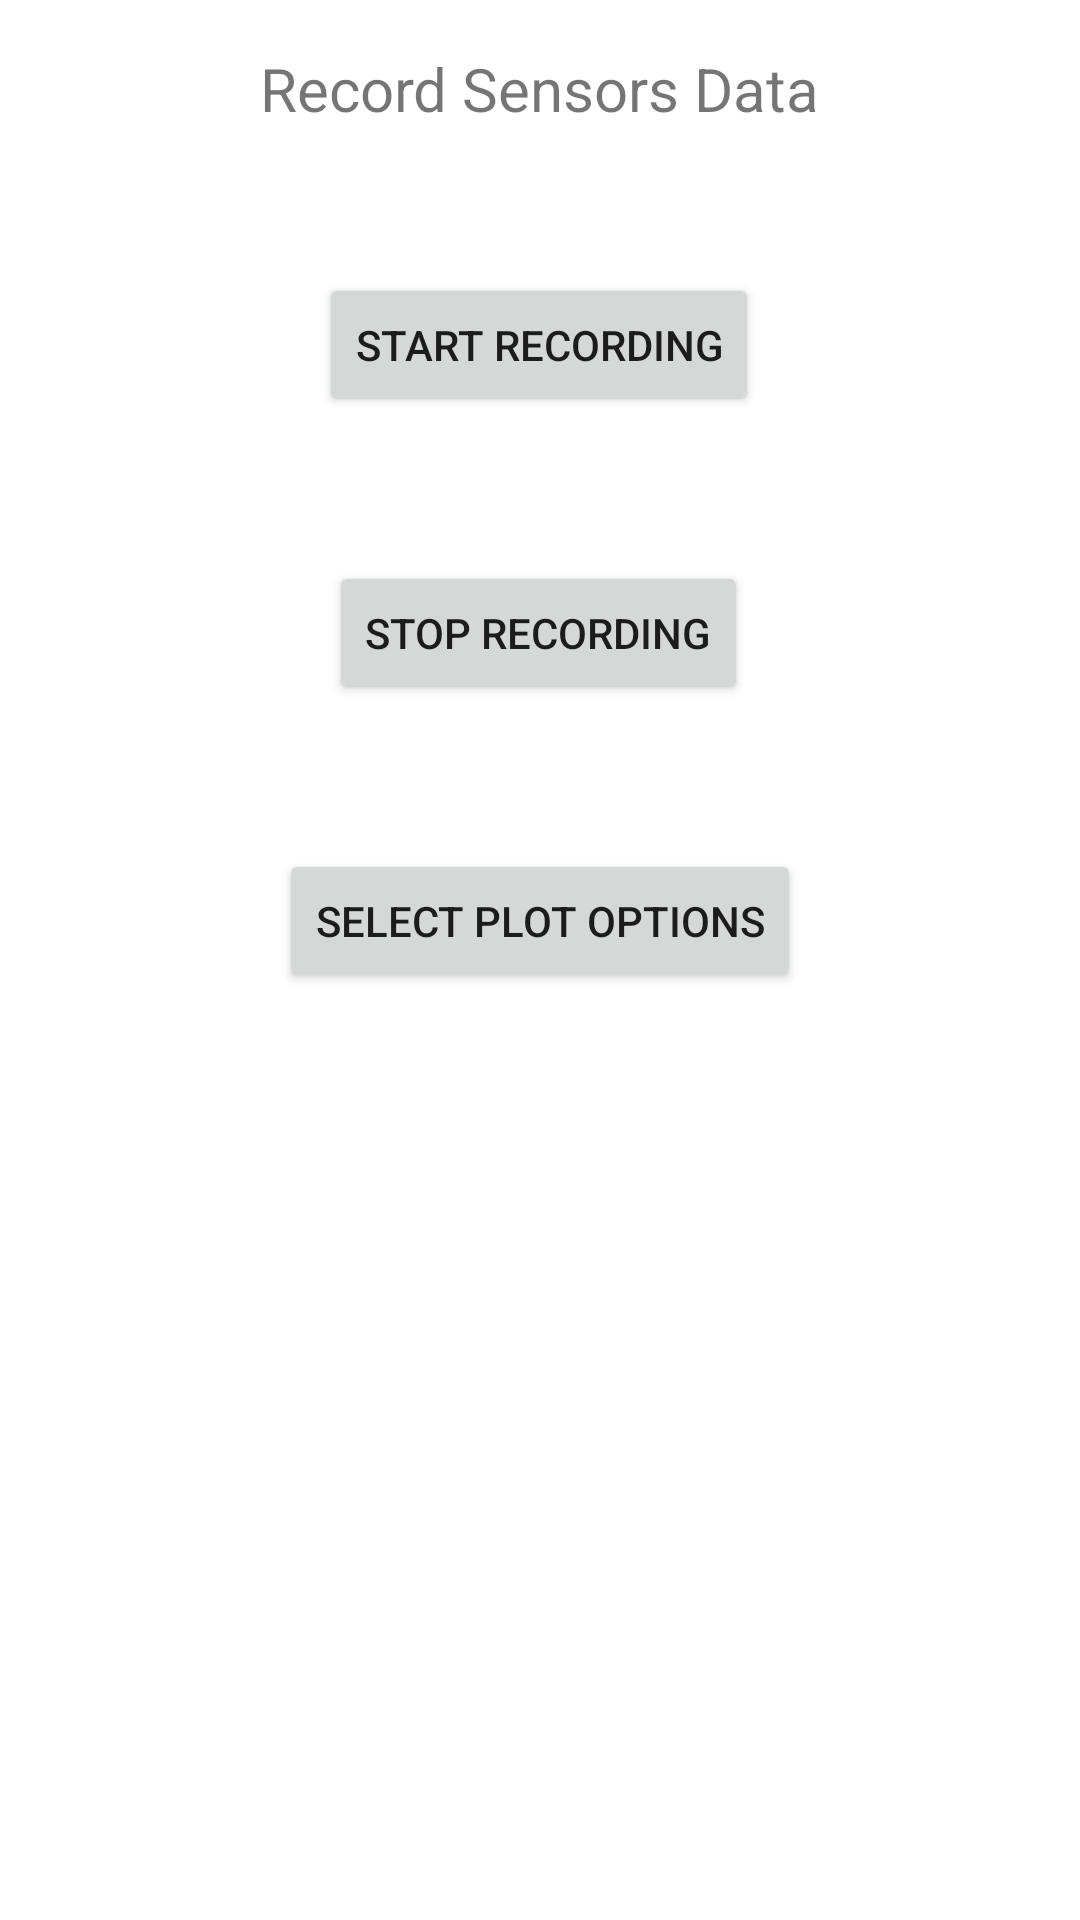

Produce the Android XML layout that renders to this screen, including the resource entries it uses.
<!-- AndroidManifest.xml: application theme Theme.IndoorPositioning -->
<!-- res/layout/activity_record_data.xml -->
<?xml version="1.0" encoding="utf-8"?>
<androidx.constraintlayout.widget.ConstraintLayout xmlns:android="http://schemas.android.com/apk/res/android"
    xmlns:app="http://schemas.android.com/apk/res-auto"
    xmlns:tools="http://schemas.android.com/tools"
    android:layout_width="match_parent"
    android:layout_height="match_parent"
    tools:context=".RecordDataActivity">

    <TextView
        android:id="@+id/textView"
        android:layout_width="wrap_content"
        android:layout_height="wrap_content"
        android:layout_marginTop="16dp"
        android:text="Record Sensors Data"
        android:textSize="20sp"
        app:layout_constraintEnd_toEndOf="parent"
        app:layout_constraintStart_toStartOf="parent"
        app:layout_constraintTop_toTopOf="parent" />

    <Button
        android:id="@+id/start"
        android:layout_width="wrap_content"
        android:layout_height="wrap_content"
        android:layout_marginTop="48dp"
        android:onClick="startRecording"
        android:text="Start Recording"
        app:layout_constraintEnd_toEndOf="parent"
        app:layout_constraintHorizontal_bias="0.498"
        app:layout_constraintStart_toStartOf="parent"
        app:layout_constraintTop_toBottomOf="@+id/textView" />

    <Button
        android:id="@+id/stop"
        android:layout_width="wrap_content"
        android:layout_height="wrap_content"
        android:layout_marginTop="48dp"
        android:onClick="stopRecording"
        android:text="Stop Recording"
        app:layout_constraintEnd_toEndOf="parent"
        app:layout_constraintHorizontal_bias="0.498"
        app:layout_constraintStart_toStartOf="parent"
        app:layout_constraintTop_toBottomOf="@+id/start" />

    <Button
        android:id="@+id/display_plots_btn"
        android:layout_width="wrap_content"
        android:layout_height="wrap_content"
        android:layout_marginStart="16dp"
        android:layout_marginTop="48dp"
        android:layout_marginEnd="16dp"
        android:hint="@string/plotdata"
        android:onClick="goPlotsOptionPage"
        android:text="@string/plotdata"
        app:layout_constraintEnd_toEndOf="parent"
        app:layout_constraintStart_toStartOf="parent"
        app:layout_constraintTop_toBottomOf="@+id/stop" />
</androidx.constraintlayout.widget.ConstraintLayout>
<!-- resources referenced by this layout -->
<resources>
  <string name="plotdata">Select Plot Options</string>
  <style name="Theme.IndoorPositioning" parent="Theme.MaterialComponents.DayNight.DarkActionBar">
          
          <item name="colorPrimary">@color/purple_500</item>
          <item name="colorPrimaryVariant">@color/purple_700</item>
          <item name="colorOnPrimary">@color/white</item>
          
          <item name="colorSecondary">@color/teal_200</item>
          <item name="colorSecondaryVariant">@color/teal_700</item>
          <item name="colorOnSecondary">@color/black</item>
          
          <item name="android:statusBarColor" tools:targetApi="l">?attr/colorPrimaryVariant</item>
          
      </style>
  <!-- not gathered from this repository: default colours our renderer supplied (Android Studio template values) -->
  <color name="purple_500">#FF6200EE</color>
  <color name="purple_700">#FF3700B3</color>
  <color name="teal_200">#FF03DAC5</color>
  <color name="teal_700">#FF018786</color>
  <color name="black">#FF000000</color>
  <color name="white">#FFFFFFFF</color>
</resources>
